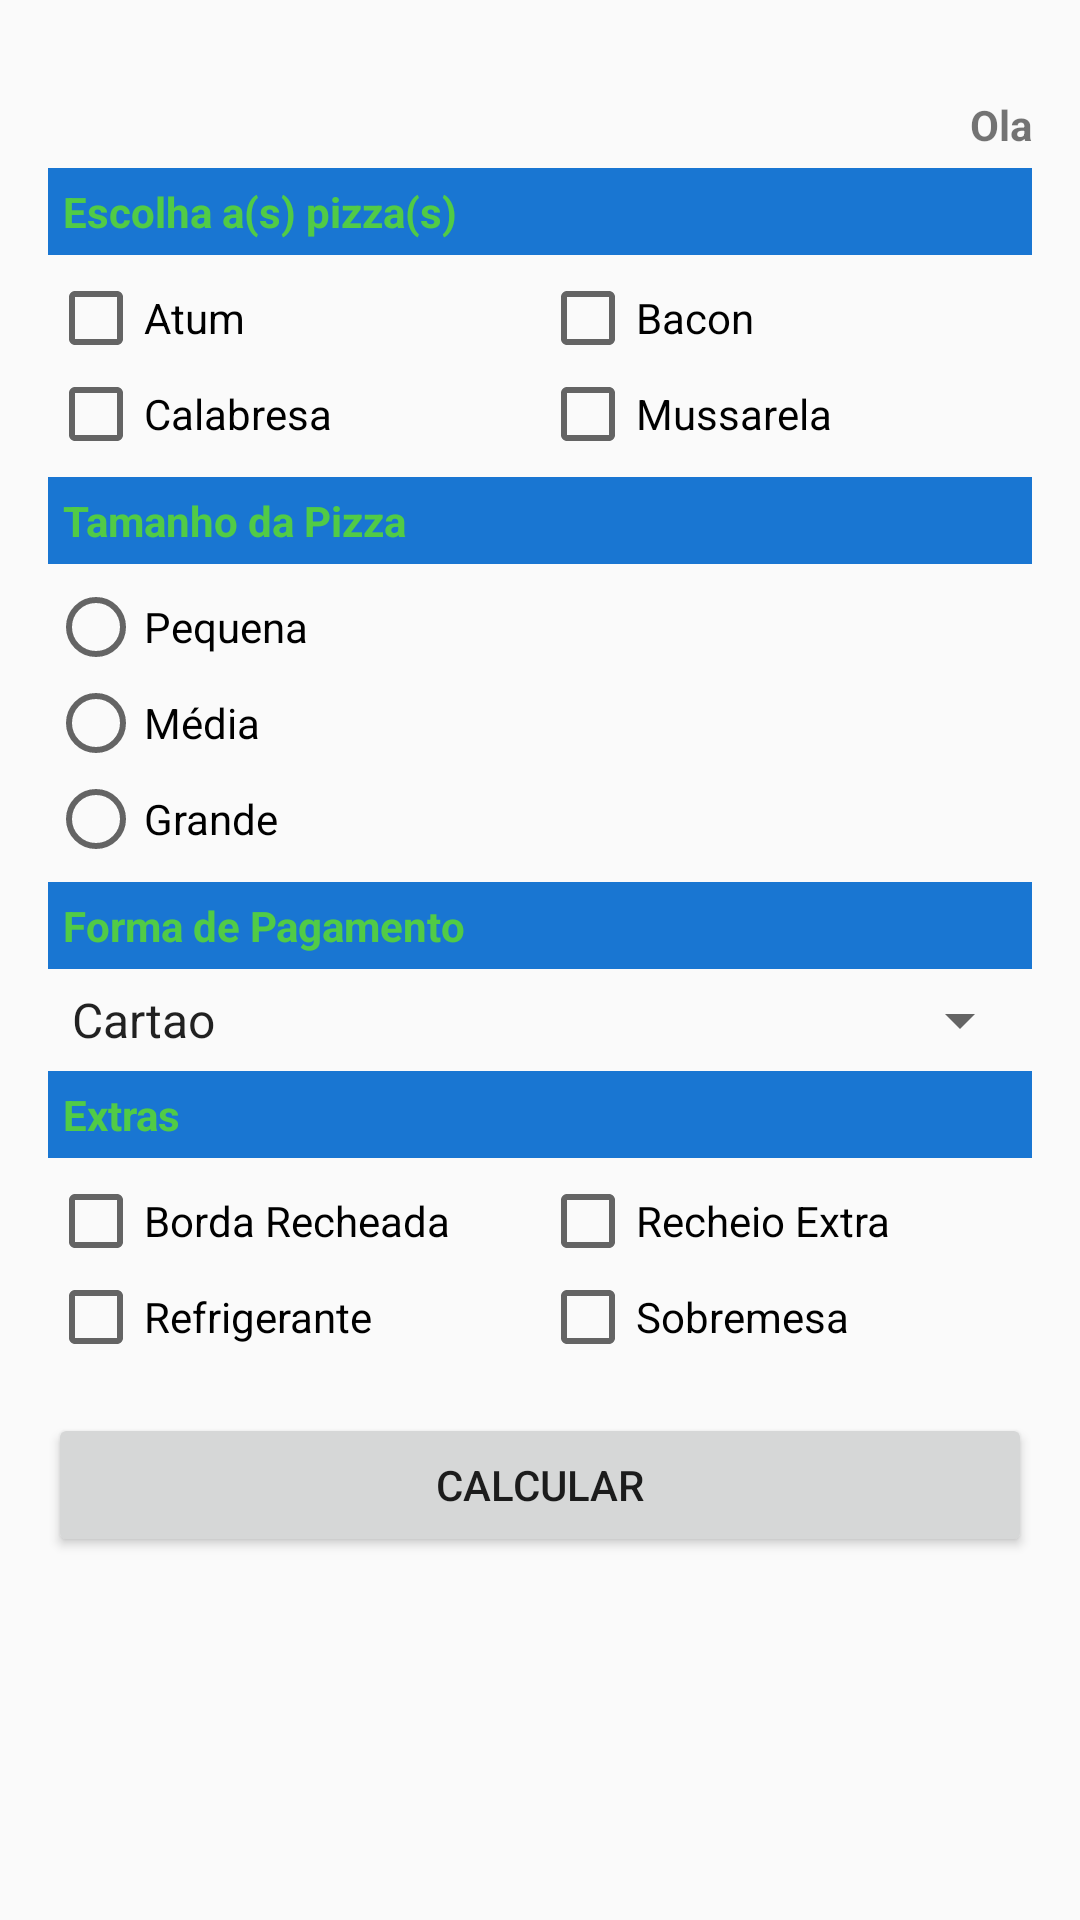

The Android layout XML behind this screen, and the referenced resources:
<!-- AndroidManifest.xml: application theme AppTheme -->
<!-- res/layout/activity_pedidos.xml -->
<?xml version="1.0" encoding="utf-8"?>
<ScrollView xmlns:android="http://schemas.android.com/apk/res/android"
    xmlns:tools="http://schemas.android.com/tools"
    android:layout_width="match_parent"
    android:layout_height="match_parent"
    android:orientation="vertical"
    android:paddingBottom="@dimen/activity_vertical_margin"
    android:paddingLeft="@dimen/activity_horizontal_margin"
    android:paddingRight="@dimen/activity_horizontal_margin"
    android:paddingTop="@dimen/activity_vertical_margin"
    tools:context="douglas.com.pizzariatradicao.PedidosActivity">

    <LinearLayout
        android:layout_width="match_parent"
        android:layout_height="match_parent"
        android:orientation="vertical">

        <TextView
            android:id="@+id/tvUsuario"
            android:layout_width="match_parent"
            android:layout_height="wrap_content"
            android:gravity="right"
            android:paddingTop="16dp"
            android:text="@string/txt_saudacao"
            android:textStyle="bold" />

        <TextView
            android:id="@+id/tvPizza"
            style="@style/AppTheme.Header"
            android:layout_width="match_parent"
            android:layout_height="wrap_content"
            android:text="@string/txt_escolha_pizza" />

        <LinearLayout
            android:layout_width="match_parent"
            android:layout_height="wrap_content"
            android:orientation="vertical">

            <LinearLayout
                android:layout_width="match_parent"
                android:layout_height="wrap_content"
                android:orientation="horizontal">

                <CheckBox
                    android:id="@+id/cbAtum"
                    android:layout_width="match_parent"
                    android:layout_height="wrap_content"
                    android:layout_weight="0.5"
                    android:checked="false"
                    android:text="@string/txt_pizza_atum" />

                <CheckBox
                    android:id="@+id/cbBacon"
                    android:layout_width="match_parent"
                    android:layout_height="wrap_content"
                    android:layout_weight="0.5"
                    android:checked="false"
                    android:text="@string/txt_pizza_bacon" />
            </LinearLayout>
        </LinearLayout>

        <LinearLayout
            android:layout_width="match_parent"
            android:layout_height="wrap_content"
            android:orientation="horizontal">

            <CheckBox
                android:id="@+id/cbCalabresa"
                android:layout_width="match_parent"
                android:layout_height="wrap_content"
                android:layout_weight="0.5"
                android:checked="false"
                android:text="@string/txt_pizza_calabresa" />

            <CheckBox
                android:id="@+id/cbMussarela"
                android:layout_width="match_parent"
                android:layout_height="wrap_content"
                android:layout_weight="0.5"
                android:checked="false"
                android:text="@string/txt_pizza_mussarela" />
        </LinearLayout>

        <TextView
            style="@style/AppTheme.Header"
            android:layout_width="match_parent"
            android:layout_height="wrap_content"
            android:text="@string/txt_tamanho_pizza" />

        <LinearLayout
            android:layout_width="match_parent"
            android:layout_height="wrap_content"
            android:orientation="vertical">

            <RadioGroup
                android:id="@+id/rgTamanhoPizza"
                android:layout_width="wrap_content"
                android:layout_height="wrap_content">

                <RadioButton
                    android:id="@+id/rbPequena"
                    android:layout_width="wrap_content"
                    android:layout_height="wrap_content"
                    android:checked="false"
                    android:text="@string/txt_pizza_pequena" />

                <RadioButton
                    android:id="@+id/rbMedia"
                    android:layout_width="wrap_content"
                    android:layout_height="wrap_content"
                    android:checked="false"
                    android:text="@string/txt_pizza_media" />

                <RadioButton
                    android:id="@+id/rbGrande"
                    android:layout_width="wrap_content"
                    android:layout_height="wrap_content"
                    android:checked="false"
                    android:text="@string/txt_pizza_grande" />


            </RadioGroup>
        </LinearLayout>

        <TextView
            android:id="@+id/tvFormaPagamento"
            style="@style/AppTheme.Header"
            android:layout_width="match_parent"
            android:layout_height="wrap_content"
            android:text="@string/txt_forma_pagamento" />

        <Spinner
            android:id="@+id/spPagamentos"
            android:layout_width="match_parent"
            android:layout_height="wrap_content"
            android:layout_gravity="center_horizontal"
            android:entries="@array/opcoes_pagamentos" />

        <TextView
            style="@style/AppTheme.Header"
            android:layout_width="match_parent"
            android:layout_height="wrap_content"
            android:text="@string/txt_extras" />

        <LinearLayout
            android:layout_width="match_parent"
            android:layout_height="wrap_content"
            android:orientation="vertical">

            <LinearLayout
                android:layout_width="match_parent"
                android:layout_height="wrap_content"
                android:orientation="horizontal">

                <CheckBox
                    android:id="@+id/cbBordaRecheada"
                    android:layout_width="match_parent"
                    android:layout_height="wrap_content"
                    android:layout_weight="0.5"
                    android:checked="false"
                    android:text="@string/txt_borda_recheada" />

                <CheckBox
                    android:id="@+id/cbRecheioExtra"
                    android:layout_width="match_parent"
                    android:layout_height="wrap_content"
                    android:layout_weight="0.5"
                    android:checked="false"
                    android:text="@string/txt_recheio_extra" />
            </LinearLayout>

            <LinearLayout
                android:layout_width="match_parent"
                android:layout_height="wrap_content"
                android:orientation="horizontal">

                <CheckBox
                    android:id="@+id/cbRefrigerante"
                    android:layout_width="match_parent"
                    android:layout_height="wrap_content"
                    android:layout_weight="0.5"
                    android:checked="false"
                    android:text="@string/txt_refrigerante" />

                <CheckBox
                    android:id="@+id/cbSobremesa"
                    android:layout_width="match_parent"
                    android:layout_height="wrap_content"
                    android:layout_weight="0.5"
                    android:checked="false"
                    android:text="@string/txt_sobremesa" />
            </LinearLayout>
        </LinearLayout>
        <Button
            android:id="@+id/button"
            android:layout_width="match_parent"
            android:layout_height="wrap_content"
            android:layout_marginTop="16dp"
            android:onClick="calcular"
            android:text="@string/txt_calcular" />
    </LinearLayout>


</ScrollView>
<!-- resources referenced by this layout -->
<resources>
  <string-array name="opcoes_pagamentos">
          <item>@string/txt_cartao</item>
          <item>@string/txt_vr</item>
          <item>@string/txt_cheque</item>
          <item>@string/txt_dinheiro</item>
      </string-array>
  <dimen name="activity_horizontal_margin">16dp</dimen>
  <dimen name="activity_vertical_margin">16dp</dimen>
  <string name="txt_borda_recheada">Borda Recheada</string>
  <string name="txt_calcular">Calcular</string>
  <string name="txt_escolha_pizza">Escolha a(s) pizza(s)</string>
  <string name="txt_extras">Extras</string>
  <string name="txt_forma_pagamento">Forma de Pagamento</string>
  <string name="txt_pizza_atum">Atum</string>
  <string name="txt_pizza_bacon">Bacon</string>
  <string name="txt_pizza_calabresa">Calabresa</string>
  <string name="txt_pizza_grande">Grande</string>
  <string name="txt_pizza_media">Média</string>
  <string name="txt_pizza_mussarela">Mussarela</string>
  <string name="txt_pizza_pequena">Pequena</string>
  <string name="txt_recheio_extra">Recheio Extra</string>
  <string name="txt_refrigerante">Refrigerante</string>
  <string name="txt_saudacao">Ola</string>
  <string name="txt_sobremesa">Sobremesa</string>
  <string name="txt_tamanho_pizza">Tamanho da Pizza</string>
  <style name="AppTheme.Header">
          <item name="android:background">@color/colorPrimaryDark</item>
          <item name="android:padding">@dimen/padding_padrao</item>
          <item name="android:textStyle">bold</item>
          <item name="android:textColor">@color/colorText</item>
          <item name="android:layout_marginBottom">@dimen/padding_padrao</item>
          <item name="android:layout_marginTop">@dimen/padding_padrao</item>
      </style>
  <style name="AppTheme" parent="Theme.AppCompat.Light.DarkActionBar">
          
          <item name="colorPrimary">@color/colorPrimary</item>
          <item name="colorPrimaryDark">@color/colorPrimaryDark</item>
          <item name="colorAccent">@color/colorAccent</item>
      </style>
  <string name="txt_cartao">Cartao</string>
  <string name="txt_vr">VR</string>
  <string name="txt_cheque">Cheque</string>
  <string name="txt_dinheiro">Dinheiro</string>
  <color name="colorPrimaryDark">#1976D2</color>
  <dimen name="padding_padrao">5dp</dimen>
  <color name="colorText">#cc5fe123</color>
  <color name="colorPrimary">#2196F3</color>
  <color name="colorAccent">#CDDC39</color>
</resources>
